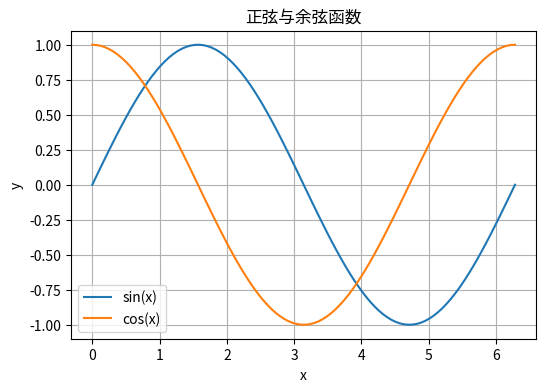
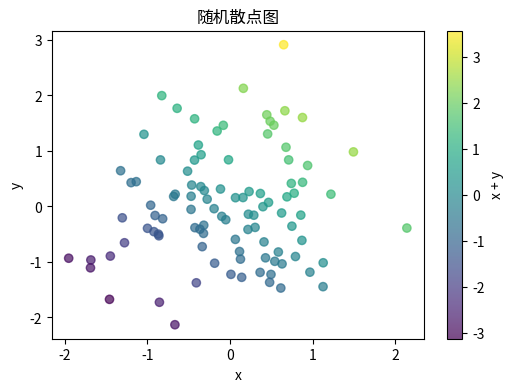
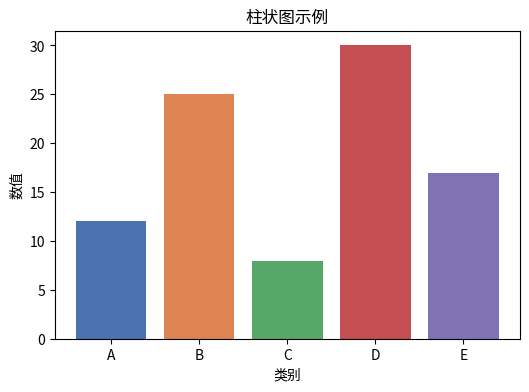

Reproduce these figures in Python, in order.
import numpy as np
import matplotlib.pyplot as plt

x = np.linspace(0, 2 * np.pi, 100)
y1 = np.sin(x)
y2 = np.cos(x)

plt.figure(figsize=(6, 4))
plt.plot(x, y1, label='sin(x)')
plt.plot(x, y2, label='cos(x)')
plt.xlabel('x')
plt.ylabel('y')
plt.title('正弦与余弦函数')
plt.legend()
plt.grid(True)
plt.show()

rng = np.random.default_rng(42)
n = 100
x = rng.normal(0, 1, n)
y = rng.normal(0, 1, n)

plt.figure(figsize=(6, 4))
plt.scatter(x, y, c=x + y, cmap='viridis', alpha=0.7)
plt.colorbar(label='x + y')
plt.xlabel('x')
plt.ylabel('y')
plt.title('随机散点图')
plt.show()

categories = ['A', 'B', 'C', 'D', 'E']
values = [12, 25, 8, 30, 17]

plt.figure(figsize=(6, 4))
plt.bar(categories, values, color=['#4C72B0', '#DD8452', '#55A868', '#C44E52', '#8172B3'])
plt.xlabel('类别')
plt.ylabel('数值')
plt.title('柱状图示例')
plt.show()
